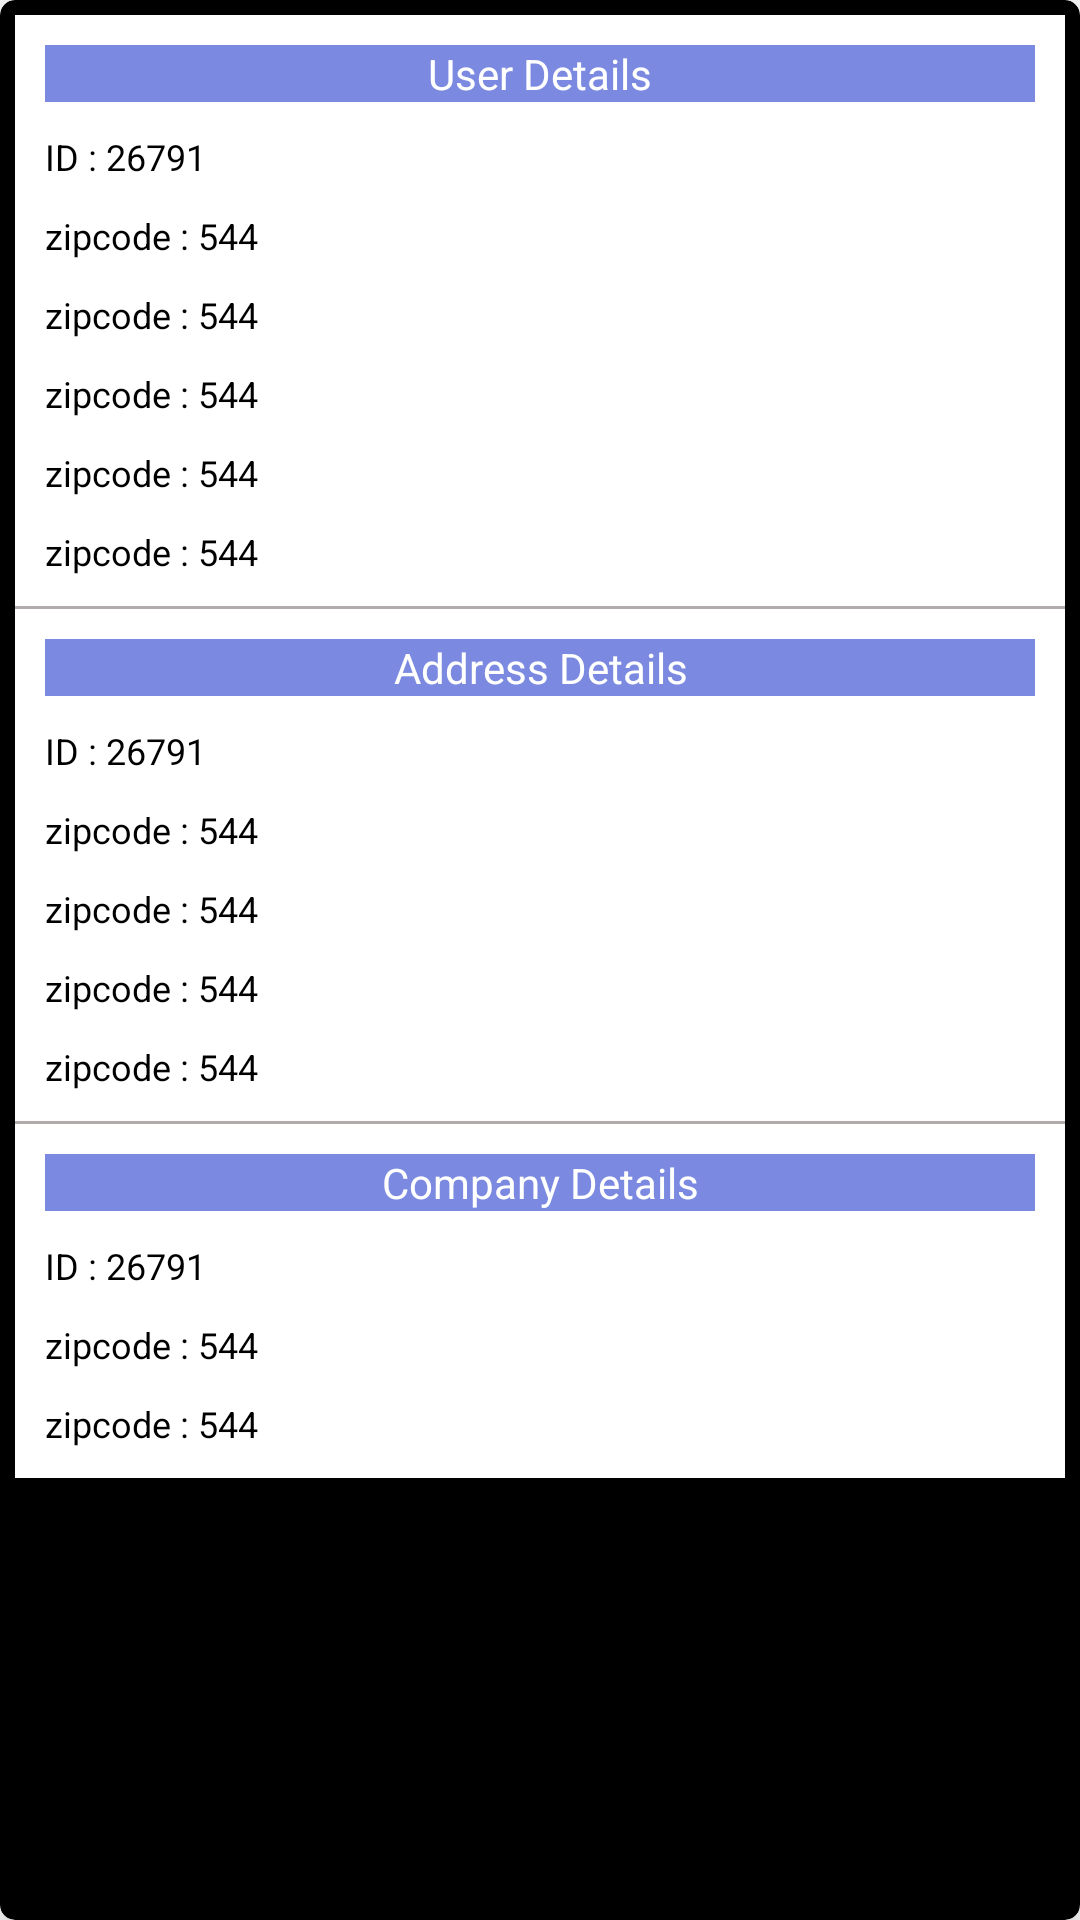

Reconstruct the res/layout file that produces this screen, plus the resources it refers to.
<!-- AndroidManifest.xml: application theme AppTheme -->
<!-- res/layout/userl_list_item.xml -->
<?xml version="1.0" encoding="utf-8"?>
<androidx.cardview.widget.CardView xmlns:android="http://schemas.android.com/apk/res/android"
    android:layout_width="match_parent"
    android:layout_margin="10dp"
    app:cardBackgroundColor="#000"
    android:padding="10dp"
    xmlns:app="http://schemas.android.com/apk/res-auto"
    app:cardCornerRadius="5dp"
    app:cardElevation="10dp"
    android:layout_height="wrap_content">

    <LinearLayout
        android:background="#fff"
        android:layout_width="match_parent"
        android:layout_height="wrap_content"
        android:orientation="vertical"
        android:layout_margin = "5dp">

    <LinearLayout
        android:layout_width="match_parent"
        android:layout_height="wrap_content"
        android:orientation="vertical"
        android:layout_margin = "5dp">

        <TextView
            android:background="#7B8AE0"
            android:layout_width="match_parent"
            android:layout_height="wrap_content"
            android:gravity="center"
            android:text="User Details"
            android:layout_margin="5dp"
            android:textSize="14sp"
            android:textColor="#fff"/>

        <TextView
            android:id="@+id/tv_id"
            android:layout_width="match_parent"
            android:layout_height="wrap_content"
            android:text="ID : 26791"
            android:layout_margin="5dp"
            android:textSize="12sp"
            android:textColor="#000"/>

        <TextView
            android:id="@+id/tv_name"
            android:layout_width="match_parent"
            android:layout_height="wrap_content"
            android:text="zipcode : 544"
            android:layout_margin="5dp"
            android:textSize="12sp"
            android:textColor="#000"/>
        <TextView
            android:id="@+id/tv_username"
            android:layout_width="match_parent"
            android:layout_height="wrap_content"
            android:text="zipcode : 544"
            android:layout_margin="5dp"
            android:textSize="12sp"
            android:textColor="#000"/>
        <TextView
            android:id="@+id/tv_email"
            android:layout_width="match_parent"
            android:layout_height="wrap_content"
            android:text="zipcode : 544"
            android:layout_margin="5dp"
            android:textSize="12sp"
            android:textColor="#000"/>
        <TextView
            android:id="@+id/tv_phone"
            android:layout_width="match_parent"
            android:layout_height="wrap_content"
            android:text="zipcode : 544"
            android:layout_margin="5dp"
            android:textSize="12sp"
            android:textColor="#000"/>
        <TextView
            android:id="@+id/tv_website"
            android:layout_width="match_parent"
            android:layout_height="wrap_content"
            android:text="zipcode : 544"
            android:layout_margin="5dp"
            android:textSize="12sp"
            android:textColor="#000"/>
    </LinearLayout>
<View
    android:background="#B1ABAB"
    android:layout_width="match_parent"
    android:layout_height="1dp"/>

        <LinearLayout
            android:layout_width="match_parent"
            android:layout_height="wrap_content"
            android:orientation="vertical"
            android:layout_margin = "5dp">
            <TextView
                android:background="#7B8AE0"
                android:layout_width="match_parent"
                android:layout_height="wrap_content"
                android:gravity="center"
                android:text="Address Details"
                android:layout_margin="5dp"
                android:textSize="14sp"
                android:textColor="#fff"/>

            <TextView
                android:id="@+id/tv_street"
                android:layout_width="match_parent"
                android:layout_height="wrap_content"
                android:text="ID : 26791"
                android:layout_margin="5dp"
                android:textSize="12sp"
                android:textColor="#000"/>

            <TextView
                android:id="@+id/tv_suite"
                android:layout_width="match_parent"
                android:layout_height="wrap_content"
                android:text="zipcode : 544"
                android:layout_margin="5dp"
                android:textSize="12sp"
                android:textColor="#000"/>
            <TextView
                android:id="@+id/tv_city"
                android:layout_width="match_parent"
                android:layout_height="wrap_content"
                android:text="zipcode : 544"
                android:layout_margin="5dp"
                android:textSize="12sp"
                android:textColor="#000"/>
            <TextView
                android:id="@+id/tv_zipcode"
                android:layout_width="match_parent"
                android:layout_height="wrap_content"
                android:text="zipcode : 544"
                android:layout_margin="5dp"
                android:textSize="12sp"
                android:textColor="#000"/>
            <TextView
                android:id="@+id/tv_geo"
                android:layout_width="match_parent"
                android:layout_height="wrap_content"
                android:text="zipcode : 544"
                android:layout_margin="5dp"
                android:textSize="12sp"
                android:textColor="#000"/>

        </LinearLayout>

        <View
            android:background="#B1ABAB"
            android:layout_width="match_parent"
            android:layout_height="1dp"/>

        <LinearLayout
            android:layout_width="match_parent"
            android:layout_height="wrap_content"
            android:orientation="vertical"
            android:layout_margin = "5dp">

            <TextView
                android:background="#7B8AE0"
                android:layout_width="match_parent"
                android:layout_height="wrap_content"
                android:gravity="center"
                android:text="Company Details"
                android:layout_margin="5dp"
                android:textSize="14sp"
                android:textColor="#fff"/>

            <TextView
                android:id="@+id/tv_cname"
                android:layout_width="match_parent"
                android:layout_height="wrap_content"
                android:text="ID : 26791"
                android:layout_margin="5dp"
                android:textSize="12sp"
                android:textColor="#000"/>

            <TextView
                android:id="@+id/tv_catch_phrase"
                android:layout_width="match_parent"
                android:layout_height="wrap_content"
                android:text="zipcode : 544"
                android:layout_margin="5dp"
                android:textSize="12sp"
                android:textColor="#000"/>
            <TextView
                android:id="@+id/tv_bs"
                android:layout_width="match_parent"
                android:layout_height="wrap_content"
                android:text="zipcode : 544"
                android:layout_margin="5dp"
                android:textSize="12sp"
                android:textColor="#000"/>
        </LinearLayout>

    </LinearLayout>

</androidx.cardview.widget.CardView>
<!-- resources referenced by this layout -->
<resources>
  <style name="AppTheme" parent="Theme.MaterialComponents.Light.NoActionBar">
          
          <item name="colorPrimary">@color/colorPrimary</item>
          <item name="colorPrimaryDark">@color/colorPrimaryDark</item>
          <item name="colorAccent">@color/colorAccent</item>
          <item name="android:forceDarkAllowed">false</item>
      </style>
  <!-- not gathered from this repository: default colours our renderer supplied (Android Studio template values) -->
  <color name="colorPrimary">#FF6200EE</color>
  <color name="colorPrimaryDark">#FF3700B3</color>
  <color name="colorAccent">#FF03DAC5</color>
</resources>
